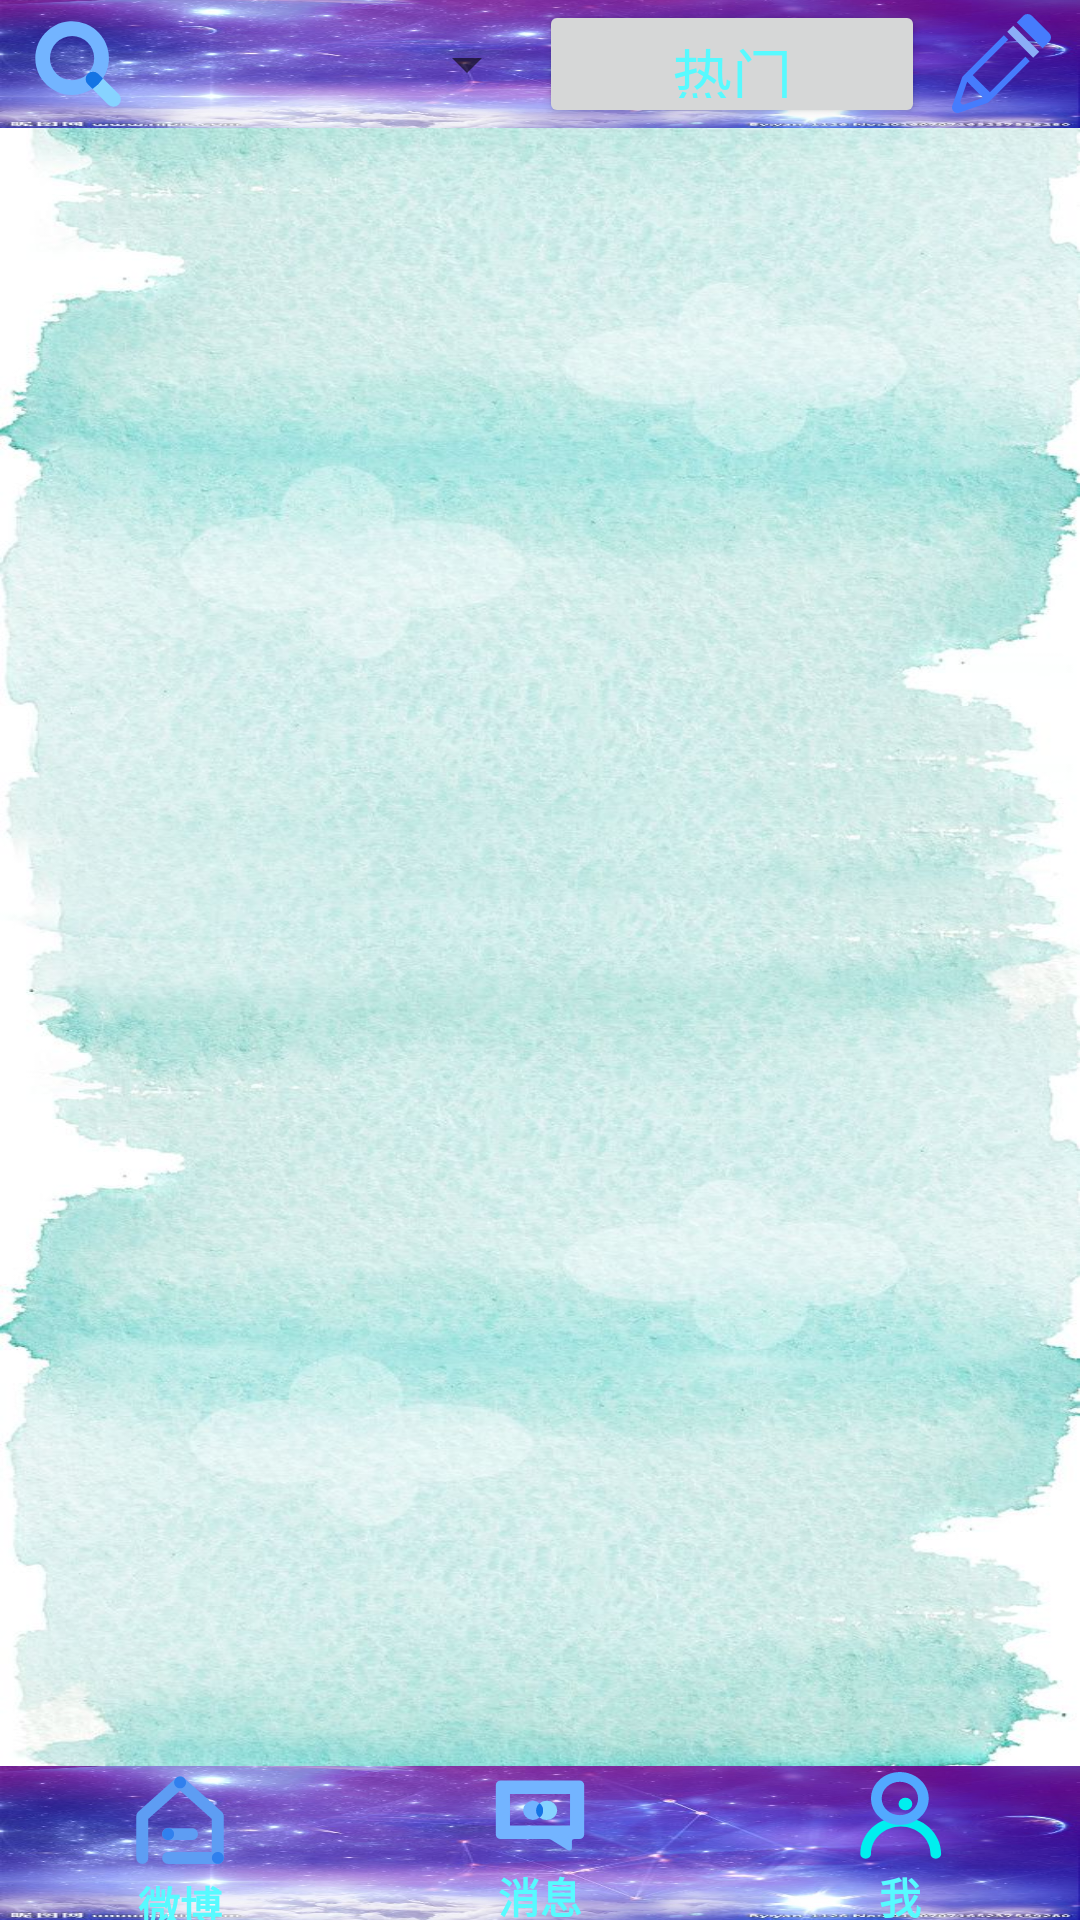

Layout XML and referenced resources for this Android screen:
<!-- AndroidManifest.xml: fallback theme Theme.MaterialComponents.DayNight.NoActionBar -->
<!-- res/layout/weibohome.xml -->
<?xml version="1.0" encoding="utf-8"?>
<LinearLayout xmlns:android="http://schemas.android.com/apk/res/android"
    android:layout_width="match_parent"
    android:layout_height="match_parent"
    android:orientation="vertical">

    <LinearLayout
        android:layout_width="match_parent"
        android:layout_height="0dp"
        android:layout_weight="1"
        android:orientation="horizontal"
        android:id="@+id/top"
        android:background="@mipmap/tbback">
        <LinearLayout
            android:layout_height="match_parent"
            android:layout_width="0dp"
            android:layout_weight="0.8"
            android:gravity="center">
            <Button
                android:id="@+id/Search"
                android:layout_width="36dp"
                android:layout_height="36dp"
                android:background="@drawable/ic_vector_search" />
        </LinearLayout>

        <Spinner
            android:id="@+id/Spinner"
            android:spinnerMode="dropdown"
            android:layout_width="0dp"
            android:layout_weight="2"
            android:layout_height="match_parent"
            android:popupBackground="@mipmap/tbback"
            android:gravity="center"
            android:dropDownWidth="150dp" />
        <Button
            android:textColor="@color/skyblue"
            android:id="@+id/hot"
            android:layout_width="0dp"
            android:layout_weight="2"
            android:layout_height="match_parent"
            android:text="@string/paiHang"
            android:textSize="20sp"/>
        <LinearLayout
            android:layout_height="match_parent"
            android:layout_width="0dp"
            android:layout_weight="0.8"
            android:gravity="center">
        <Button
            android:id="@+id/write"
            android:layout_width="33dp"
            android:layout_height="33dp"
            android:background="@drawable/ic_vector_write" />
        </LinearLayout>
    </LinearLayout>


        <ListView
            android:background="@mipmap/background"
            android:id="@+id/listView"
            android:layout_width="match_parent"
            android:layout_height="0dp"
            android:layout_weight="12.8">
        </ListView>

    <LinearLayout
        android:layout_width="match_parent"
        android:layout_height="0dp"
        android:layout_weight="1.2"
        android:orientation="horizontal"
        android:id="@+id/bottom"
        android:background="@mipmap/tbback">
        <LinearLayout
            android:layout_width="0dp"
            android:layout_height="match_parent"
            android:layout_weight="1"
            android:gravity="center"
            android:orientation="vertical">
            <Button
                android:id="@+id/weibohome"
                android:layout_width="36dp"
                android:layout_height="36dp"
                android:layout_gravity="center"
                android:background="@drawable/ic_vector_main" />
            <TextView
                android:layout_width="match_parent"
                android:layout_height="wrap_content"
                android:text="@string/weibo"
                android:layout_gravity="center"
                android:gravity="center"
                android:textStyle="bold"
                android:textColor="@color/skyblue"/>
        </LinearLayout>
        <LinearLayout
            android:layout_width="0dp"
            android:layout_height="match_parent"
            android:layout_weight="1"
            android:gravity="center"
            android:orientation="vertical">
            <Button
                android:id="@+id/message"
                android:layout_width="36dp"
                android:layout_height="33dp"
                android:layout_gravity="center"
                android:background="@drawable/ic_vector_message" />
            <TextView
                android:layout_width="match_parent"
                android:layout_height="wrap_content"
                android:text="@string/message"
                android:layout_gravity="center"
                android:gravity="center"
                android:textStyle="bold"
                android:textColor="@color/skyblue"/>
        </LinearLayout>
        <LinearLayout
            android:layout_width="0dp"
            android:layout_height="match_parent"
            android:layout_weight="1"
            android:gravity="center"
            android:orientation="vertical">
            <Button
                android:layout_gravity="center"
                android:id="@+id/myhome"
                android:layout_width="36dp"
                android:layout_height="33dp"
                android:background="@drawable/ic_vector_me"/>
            <TextView
                android:layout_width="match_parent"
                android:layout_height="wrap_content"
                android:text="@string/me"
                android:layout_gravity="center"
                android:gravity="center"
                android:textStyle="bold"
                android:textColor="@color/skyblue"/>
        </LinearLayout>

    </LinearLayout>


</LinearLayout>
<!-- resources referenced by this layout -->
<resources>
  <color name="skyblue">#57faff</color>
  <!-- drawable ic_vector_me (drawable) -->
  <vector xmlns:android="http://schemas.android.com/apk/res/android"
      android:width="200dp"
      android:height="200dp"
      android:viewportWidth="1024"
      android:viewportHeight="1024">
    <path
        android:pathData="M851.7,958.9c-27.9,0 -50.5,-22.6 -50.5,-50.5 0,-155.5 -126.5,-282 -282,-282s-282,126.5 -282,282c0,27.9 -22.6,50.5 -50.5,50.5s-50.5,-22.6 -50.5,-50.5c0,-211.2 171.8,-383 383,-383s383,171.8 383,383c0,27.9 -22.7,50.5 -50.5,50.5z"
        android:fillColor="#00EFEF"/>
    <path
        android:pathData="M510.8,609.6C360,609.6 237.2,486.9 237.2,336S359.9,62.5 510.8,62.5c150.8,0 273.6,122.7 273.6,273.6S661.6,609.6 510.8,609.6zM510.8,163.5c-95.1,0 -172.5,77.4 -172.5,172.5s77.4,172.6 172.5,172.6S683.4,431.2 683.4,336c-0.1,-95.1 -77.5,-172.5 -172.6,-172.5z"
        android:fillColor="#52A9FF"/>
    <path
        android:pathData="M563.4,392.9m-65.2,0a65.2,65.2 0,1 0,130.4 0,65.2 65.2,0 1,0 -130.4,0Z"
        android:fillColor="#00EFEF"/>
  </vector>
  <!-- drawable ic_vector_search (drawable) -->
  <vector xmlns:android="http://schemas.android.com/apk/res/android"
      android:width="200dp"
      android:height="200dp"
      android:viewportWidth="1024"
      android:viewportHeight="1024">
    <path
        android:pathData="M465.45,805.47a346.3,346.3 0,0 0,193.16 -58.41l-44.22,-44.45a69.82,69.82 0,0 1,0 -98.68,69.82 69.82,0 0,1 98.68,0l44.22,44.22A349.09,349.09 0,1 0,465.45 805.47zM465.45,246.92a209.45,209.45 0,1 1,-209.45 209.45,209.45 209.45,0 0,1 209.45,-209.45z"
        android:fillColor="#73B4FF"/>
    <path
        android:pathData="M658.85,747.05l149.41,149.41A69.82,69.82 0,0 0,907.64 797.79l-149.64,-149.64a352.58,352.58 0,0 1,-99.14 98.91z"
        android:fillColor="#87D3FF"/>
    <path
        android:pathData="M614.4,605.09a69.82,69.82 0,0 0,0 98.68l44.45,44.45a352.58,352.58 0,0 0,98.44 -98.91l-44.22,-44.22a69.82,69.82 0,0 0,-98.68 0z"
        android:fillColor="#73B4FF"/>
    <path
        android:pathData="M614.4,605.09a69.82,69.82 0,0 0,0 98.68l44.45,44.45a352.58,352.58 0,0 0,98.44 -98.91l-44.22,-44.22a69.82,69.82 0,0 0,-98.68 0z"
        android:fillColor="#1474E4"/>
  </vector>
  <!-- drawable ic_vector_write (drawable) -->
  <vector android:height="150dp" android:viewportHeight="1024"
      android:viewportWidth="1024" android:width="150dp" xmlns:android="http://schemas.android.com/apk/res/android">
      <path android:fillColor="#8BAEF7" android:pathData="M571.34,184.13l62.66,-62.65 268.52,268.52 -62.66,62.66z"/>
      <path android:fillColor="#467CFD" android:pathData="M1005.46,197.53L826.4,18.54a63.29,63.29 0,0 0,-89.49 0l-67.15,67.15L938.3,354.43l67.15,-67.15a63.29,63.29 0,0 0,0 -89.75zM803.81,487.98l-44.3,-44.3a0.7,0.7 0,0 0,-0.95 0L391.52,810.14l-177.22,-177.22 366.27,-367.09a0.7,0.7 0,0 0,0 -0.95l-44.3,-44.3a0.7,0.7 0,0 0,-0.95 0L116.46,639.25a56.96,56.96 0,0 0,-14.49 24.62L2.53,950.64l-0.82,2.66a56.96,56.96 0,0 0,68.86 68.86l289.69,-100.25a56.96,56.96 0,0 0,24.62 -14.49L803.81,488.93a0.7,0.7 0,0 0,0 -0.95zM126.58,934.82a29.49,29.49 0,0 1,-37.53 -37.53l68.04,-196.2L322.79,866.78z"/>
  </vector>
  <string name="me">我</string>
  <string name="message">消息</string>
  <string name="paiHang">热门</string>
  <string name="weibo">微博</string>
</resources>
